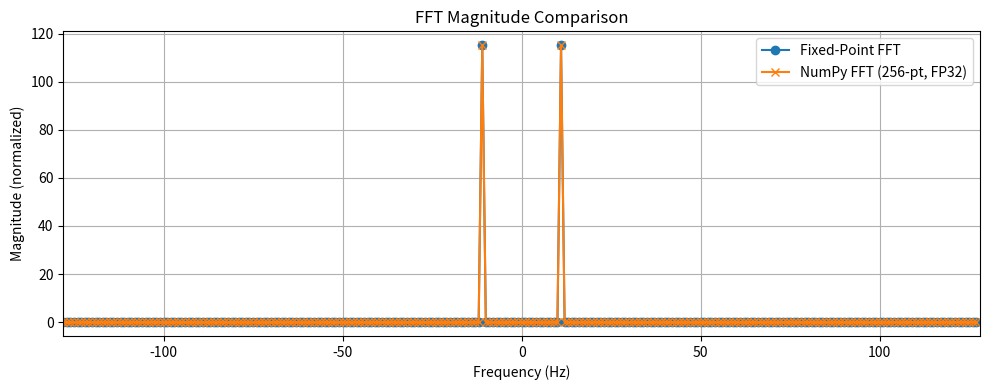

Reproduce this figure in Python.
import numpy as np
import math
import csv
import matplotlib.pyplot as plt

###############################################################################
# Fixed-point format helpers
###############################################################################

def fxp_specs(int_bits, frac_bits, total_bits=16):
    assert int_bits + frac_bits == total_bits
    return {
        "int_bits": int_bits,
        "frac_bits": frac_bits,
        "total_bits": total_bits,
        "min_code": -(2**(total_bits-1)),
        "max_code":  (2**(total_bits-1) - 1),
        "scale":    2**frac_bits,
    }

def float_to_fxp(val, fmt):
    scale = fmt["scale"]
    lo = fmt["min_code"]
    hi = fmt["max_code"]

    def q_scalar(z):
        if np.iscomplexobj(z):
            #r = np.round(z.real * scale)
            r = np.trunc(z.real*scale)
            #if r == 1098:
             #   print("z=,z.scal=, r=",z.real,z.real*scale,r)
            #i = np.round(z.imag * scale)
            i = np.trunc(z.imag*scale)
            r = np.clip(r, lo, hi)
            i = np.clip(i, lo, hi)
            return r.astype(np.int32) + 1j * i.astype(np.int32)
        else:
            #zz = np.round(z * scale)
            zz = np.trunc(z*scale)
            if zz == 1098:
                print("z=, zz=",z*scale,zz)
            zz = np.clip(zz, lo, hi)
            return zz.astype(np.int32)

    if isinstance(val, np.ndarray):
        out = np.zeros(val.shape, dtype=complex if np.iscomplexobj(val) else np.int32)
        it = np.nditer(val, flags=['multi_index','refs_ok'], op_flags=['readonly'])
        while not it.finished:
            out[it.multi_index] = q_scalar(it[0].item())
            it.iternext()
        return out
    else:
        return q_scalar(val)

def fxp_to_float(val, fmt):
    scale = fmt["scale"]
    if np.iscomplexobj(val):
        return (val.real / scale) + 1j * (val.imag / scale)  
    else:
        return val / scale

def fxp_add(a, b, fmt):
    lo = fmt["min_code"]
    hi = fmt["max_code"]

    if np.iscomplexobj(a) or np.iscomplexobj(b):
        ar = a.real if np.iscomplexobj(a) else a
        ai = a.imag if np.iscomplexobj(a) else 0
        br = b.real if np.iscomplexobj(b) else b
        bi = b.imag if np.iscomplexobj(b) else 0

        rr = ar.astype(np.int64) + br.astype(np.int64)
        ii = ai.astype(np.int64) + bi.astype(np.int64)
        rr = np.clip(rr, lo, hi).astype(np.int32)
        ii = np.clip(ii, lo, hi).astype(np.int32)
        return rr + 1j * ii
    else:
        c = a.astype(np.int64) + b.astype(np.int64)
        c = np.clip(c, lo, hi).astype(np.int32)
        return c

def fxp_sub(a, b, fmt):
    lo = fmt["min_code"]
    hi = fmt["max_code"]

    if np.iscomplexobj(a) or np.iscomplexobj(b):
        ar = a.real if np.iscomplexobj(a) else a
        ai = a.imag if np.iscomplexobj(a) else 0
        br = b.real if np.iscomplexobj(b) else b
        bi = b.imag if np.iscomplexobj(b) else 0

        rr = ar.astype(np.int64) - br.astype(np.int64)
        ii = ai.astype(np.int64) - bi.astype(np.int64)
        rr = np.clip(rr, lo, hi).astype(np.int32)
        ii = np.clip(ii, lo, hi).astype(np.int32)
        return rr + 1j * ii
    else:
        c = a.astype(np.int64) - b.astype(np.int64)
        c = np.clip(c, lo, hi).astype(np.int32)
        return c

def fxp_mul(a, b, fmt_a, fmt_b, fmt_out):
    fa = fmt_a["frac_bits"]
    fb = fmt_b["frac_bits"]
    fo = fmt_out["frac_bits"]
    shift = fa + fb - fo

    lo = fmt_out["min_code"]
    hi = fmt_out["max_code"]

    def round_shift(v):
        if shift > 0:
            bias = (1 << (shift-1))
            v_pos = v >= 0
            v_rounded = np.where(v_pos, v + bias, v - bias)
            v_s = v_rounded >> shift
        elif shift < 0:
            v_s = v << (-shift)
        else:
            v_s = v
        return v_s

    if np.iscomplexobj(a) or np.iscomplexobj(b):
        ar = a.real if np.iscomplexobj(a) else a
        ai = a.imag if np.iscomplexobj(a) else 0
        br = b.real if np.iscomplexobj(b) else b
        bi = b.imag if np.iscomplexobj(b) else 0

        pr = ar.astype(np.int64)*br.astype(np.int64) - ai.astype(np.int64)*bi.astype(np.int64)
        pi = ar.astype(np.int64)*bi.astype(np.int64) + ai.astype(np.int64)*br.astype(np.int64)

        pr_s = round_shift(pr)
        pi_s = round_shift(pi)

        pr_s = np.clip(pr_s, lo, hi).astype(np.int32)
        pi_s = np.clip(pi_s, lo, hi).astype(np.int32)

        return pr_s + 1j * pi_s
    else:
        prod = a.astype(np.int64)*b.astype(np.int64)
        prod_s = round_shift(prod)
        prod_s = np.clip(prod_s, lo, hi).astype(np.int32)
        return prod_s

def twiddle_quantized(k, block, fmt):
    angle = -2j * np.pi * k / block
    W = np.exp(angle)
    return float_to_fxp(W, fmt), fmt

###############################################################################
# CSV writer helper
###############################################################################
def write_stage_csv(filename, X):
    with open(filename, "w", newline="") as f:
        w = csv.writer(f)
        w.writerow(["real", "imag"])
        for x in X:
            w.writerow([int(np.real(x)), int(np.imag(x))])

def write_inp_csv(filename, X):
    with open(filename, "w", newline="") as f:
        w = csv.writer(f)
        # optional header
        w.writerow(["sample"])
        for x in X:
            w.writerow([x])

###############################################################################
# Fixed-point DIF FFT core (your version)
###############################################################################

def dif_fft_radix2_fixedpoint(x_adc,base_filename="stage"):
    N = x_adc.shape[0]
    assert N == 256
    nstages = int(math.log2(N))
    assert nstages == 8

    stage_formats = [
         fxp_specs(2,18,20),
         fxp_specs(3,17,20),
         fxp_specs(4,16,20),
         fxp_specs(5,15,20),
         fxp_specs(6,14,20),
         fxp_specs(7,13,20),
         fxp_specs(8,12,20),
         fxp_specs(9,11,20),
    ]

    fmt_stage0 = fxp_specs(1,11,12)
    X = float_to_fxp(x_adc.astype(np.complex128), fmt_stage0)
    write_stage_csv(f"{base_filename}input_18b.csv", X)

    # Converting 12-bit input to 20-bit first stage format
    X_float = fxp_to_float(X, fmt_stage0)
    X = float_to_fxp(X_float, stage_formats[0])

    step = N // 2
    stage_idx = 0
    while step >= 1:
        fmt_stage = stage_formats[stage_idx]
        half_step = step
        block = 2 * step

        for start in range(0, N, block):
            for k in range(half_step):
                Wq, fmt_tw = twiddle_quantized(k, block, fmt_stage)

                i_top = start + k
                i_bot = i_top + half_step

                top = X[i_top]
                bot = X[i_bot]

                add_val = fxp_add(top, bot, fmt_stage)
                sub_val = fxp_sub(top, bot, fmt_stage)
                bot_new = fxp_mul(sub_val, Wq, fmt_stage, fmt_tw, fmt_stage)

                X[i_top] = add_val
                X[i_bot] = bot_new

        
        step //= 2
        stage_idx += 1

        if stage_idx < nstages:
            fmt_next = stage_formats[stage_idx]
            X_float = fxp_to_float(X, fmt_stage)
            X = float_to_fxp(X_float, fmt_next)
            write_stage_csv(f"{base_filename}{stage_idx}_output_18b.csv", X)

    # bit-reverse
    def bit_reverse_indices(n):
        bits = int(math.log2(n))
        out = np.zeros(n, dtype=int)
        for i in range(n):
            b = f"{i:0{bits}b}"
            out[i] = int(b[::-1], 2)
        return out


    rev = bit_reverse_indices(N)
    X_br = X[rev]
    write_stage_csv("final_fft_output.csv", X_br)

    # Converting fixed-point output to float for comparison
    X_fx_full = fxp_to_float(X_br, stage_formats[-1])

    return X_fx_full
###############################################################################
# ADC quantization model: 12-bit Q1.11
###############################################################################

def adc_quantize_q1_11(x):
    scale = 2048.0
    code = np.round(x * scale)
    code = np.clip(code, -2048, 2047)
    return code / scale

###############################################################################
# SNR calculation (tone bin vs rest)
###############################################################################

def compute_snr_from_fft_bins(X_bins, fs_hz):
    N2 = len(X_bins)
    N  = (N2 - 1) * 2

    mag = np.abs(X_bins)
    #bin_rms = (mag * (2.0 / N)) / np.sqrt(2.0)
    bin_rms = mag
    bin_power = bin_rms**2

    fund_bin = np.argmax(bin_power[1:]) + 1

    p_sig = bin_power[fund_bin]

    exclude = [0, fund_bin]
    noise_bins = [i for i in range(len(bin_power)) if i not in exclude]
    p_noise = np.sum(bin_power[noise_bins])

    snr_db = 10*np.log10(p_sig / (p_noise + 1e-30))
    return snr_db, fund_bin, p_sig, p_noise

def snr_numpy_path(x_q, Fs):
    N = len(x_q)
    X_np = np.fft.rfft(x_q, n=N)
    return compute_snr_from_fft_bins(X_np, Fs)

def snr_fixedpoint_path(x_q, Fs):
    X_full = dif_fft_radix2_fixedpoint(x_q)
    X_pos = X_full[: len(x_q)//2 + 1]
    return compute_snr_from_fft_bins(X_pos, Fs)

###############################################################################
# Main test + MSE
###############################################################################

if __name__ == "__main__":
    Fs = 256
    N  = 256
    tone_bin = 11
    fin = tone_bin * Fs / N

    amp = 0.9
    n = np.arange(N)
    x_analog = amp * np.sin(2*np.pi*fin*n/Fs)

    x_q = adc_quantize_q1_11(x_analog)
    write_inp_csv("sine.csv", x_q)
    # NumPy reference SNR (1-sided)
    snr_np, fund_np, p_sig_np, p_noise_np = snr_numpy_path(x_q, Fs)

    # Fixed-point SNR (1-sided)
    snr_fx, fund_fx, p_sig_fx, p_noise_fx = snr_fixedpoint_path(x_q, Fs)

    # === MSE PART ===========================================================
    # full NumPy FFT (complex, 256 bins)
    X_np_full = np.fft.fft(x_q, n=N)
    # full fixed-point FFT (complex, 256 bins, already bit-reversed -> natural)
    X_fx_full = dif_fft_radix2_fixedpoint(x_q)

    # MSE over all 256 bins
    mse_all = np.mean(np.abs(X_fx_full - X_np_full)**2)

    # MSE over 0..N/2 (to match SNR style)
    mse_pos = np.mean(np.abs(X_fx_full[:N//2+1] - X_np_full[:N//2+1])**2)
    # ========================================================================

    rmse_all = np.sqrt(mse_all)
    mag_np = np.abs(X_np_full)
    mag_fx = np.abs(X_fx_full)
    nrmse = rmse_all / (np.mean(mag_np) + 1e-12)

    print("===== Results =====")
    print(f"RMSE: {rmse_all:.2f}")
    print(f"Mean magnitude (NumPy): {np.mean(mag_np):.2f}")
    print(f"Normalized RMSE: {nrmse*100:.2f}%")
    print(f"SNR comparison: NumPy={snr_np:.2f}dB, Fixed={snr_fx:.2f}dB, Δ={snr_np-snr_fx:.2f}dB")


    # -------------------------------------------------
    # Signal generation
    # -------------------------------------------------
    n_long = np.arange(N * 16)
    L = len(n_long)
    half = L // 2
    
    fin2 = min(3 * fin, 0.45 * Fs)
    
    x_analog_new = np.zeros(L, dtype=np.float32)
    x_analog_new[:half] = amp * np.sin(2 * np.pi * fin  * n_long[:half] / Fs)
    x_analog_new[half:] = 0.6 * amp * np.sin(2 * np.pi * fin2 * n_long[half:] / Fs)
    
    x_long = adc_quantize_q1_11(x_analog_new)
    
    assert len(x_long) >= N, "Signal must be at least one FFT frame long"
    
    # -------------------------------------------------
    # STFT settings
    # -------------------------------------------------
    fft_len = 256                 # explicit 256-point FFT
    hop = fft_len            # 100% overlap (no zero-padding, no decimation)
    n_freqs = fft_len // 2 + 1
    n_frames = 1 + (len(x_long) - fft_len) // hop
    
    win = np.hanning(fft_len).astype(np.float32)

    spec_fixed = np.zeros((n_frames, fft_len), dtype=np.float32)
    spec_npfft = np.zeros((n_frames, fft_len), dtype=np.float32)
    
    
    # -------------------------------------------------
    # Frame processing
    # -------------------------------------------------
    for m in range(n_frames):
        start = m * hop
    
        frame_fp = x_long[start:start + fft_len].astype(np.float32)
        frame_np = x_analog_new[start:start + fft_len].astype(np.float32)
    
        frame_fp_win = frame_fp * win
        frame_np_win = frame_np * win
    
        # ---- Fixed-point FFT path ----
        X_fixed_full = dif_fft_radix2_fixedpoint(frame_fp_win)
        spec_fixed[m, :] = np.abs(X_fixed_full) / (np.sum(win) + 1e-12)
    
        # ---- NumPy FFT path (256-point, FP32 input) ----
        X_np = np.fft.fft(frame_np_win.astype(np.float32), n=fft_len)
        spec_npfft[m, :] = np.abs(X_np) / (np.sum(win) + 1e-12)
    
    # -------------------------------------------------
    # dB conversion
    # -------------------------------------------------
    eps = 1e-12
    spec_fixed_db = 20 * np.log10(spec_fixed + eps)
    spec_npfft_db = 20 * np.log10(spec_npfft + eps)
    
    # Normalizing each plot to its own peak
    spec_fixed_db -= np.max(spec_fixed_db)
    spec_npfft_db -= np.max(spec_npfft_db)
    
    freq_axis = np.fft.fftshift(np.fft.fftfreq(fft_len, 1/Fs))
    time_axis = (hop / Fs) * np.arange(n_frames)
    
    # Shift the spectrograms to match the shifted frequency axis
    spec_fixed_db = np.fft.fftshift(spec_fixed_db, axes=1)
    spec_npfft_db = np.fft.fftshift(spec_npfft_db, axes=1)

    # After computing X_np_full and X_fx_full
    rmse_all = np.sqrt(mse_all)
    mag_np = np.abs(X_np_full)
    mag_fx = np.abs(X_fx_full)
    nrmse = rmse_all / (np.mean(mag_np) + 1e-12)

    # -------------------------------------------------
    # Plot fft output
    # -------------------------------------------------

    # Creating a frequency axis for the full FFT (256 bins)
    freq_axis_full = np.fft.fftshift(np.fft.fftfreq(N, d=1/Fs))
    X_fx_shifted = np.fft.fftshift(X_fx_full)
    X_np_shifted = np.fft.fftshift(X_np_full)

    plt.figure(figsize=(10, 4))
    plt.plot(freq_axis_full, np.abs(X_fx_shifted), label="Fixed-Point FFT", marker='o')
    plt.plot(freq_axis_full, np.abs(X_np_shifted), label="NumPy FFT (256-pt, FP32)", marker='x')
    plt.title("FFT Magnitude Comparison")
    plt.xlabel("Frequency (Hz)")
    plt.ylabel("Magnitude (normalized)")
    plt.xlim(-(Fs / 2), Fs / 2)
    plt.legend()
    plt.grid()
    plt.tight_layout()
    plt.show()

    
    # -------------------------------------------------
    # Plot both spectrograms
    # -------------------------------------------------
    # fig, ax = plt.subplots(1, 2, figsize=(14, 5), sharex=True, sharey=True)
    
    # pcm0 = ax[1].pcolormesh(time_axis, freq_axis, spec_fixed_db.T,
    #                     shading='nearest', cmap='viridis')
    # ax[1].set_title("Fixed-Point FFT Spectrogram")
    # ax[1].set_xlabel("Time (s)")
    # ax[1].set_ylabel("Frequency (Hz)")
    # ax[1].set_ylim(-Fs / 2, Fs / 2)
    # fig.colorbar(pcm0, ax=ax[1], label="Magnitude (dB, normalized)")
    
    # pcm1 = ax[0].pcolormesh(time_axis, freq_axis, spec_npfft_db.T,
    #                         shading='nearest', cmap='viridis')
    
    # ax[0].set_title("NumPy FFT Spectrogram (256-pt, FP32)")
    # ax[0].set_xlabel("Time (s)")
    # ax[0].set_ylim(-Fs / 2, Fs / 2)
    # fig.colorbar(pcm1, ax=ax[0], label="Magnitude (dB, normalized)")
    
    # plt.tight_layout()
    # plt.show()
